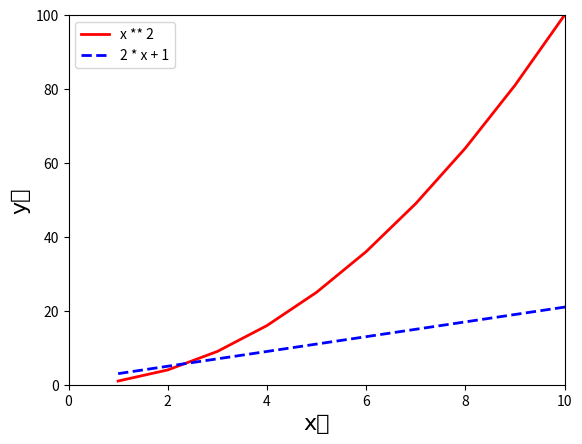

Python code for this plot:
import matplotlib.pyplot as plt
import numpy as np
x = np.arange(1,20,1)
plt.xlim(0,10)
plt.ylim(0,100)
plt.xlabel('x轴',fontproperties='SimHei',fontsize=16)
plt.ylabel('y轴',fontproperties='SimHei',fontsize=16)
plt.plot(x,x ** 2 ,'red',lw=2)
plt.plot(x,x * 2 +1,'b',linestyle='dashed',lw=2)
plt.legend(['x ** 2','2 * x + 1'])     	              #设置图例.
plt.show()
